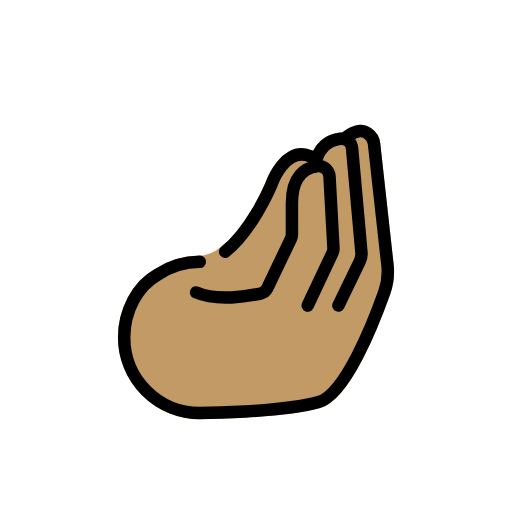
t = 0.00 s
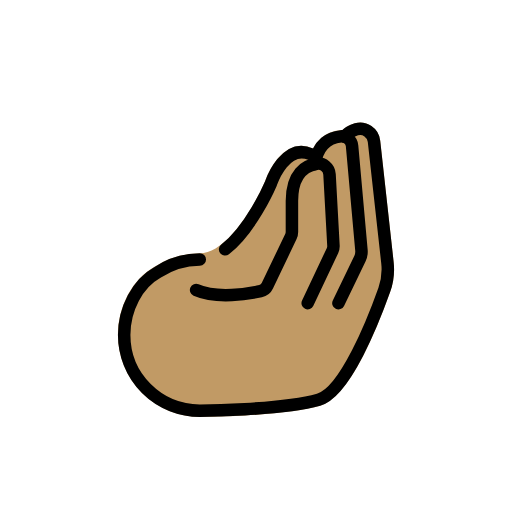
t = 0.48 s
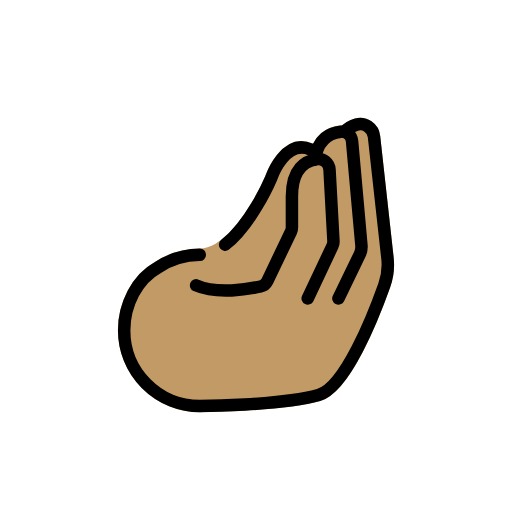
t = 1.43 s
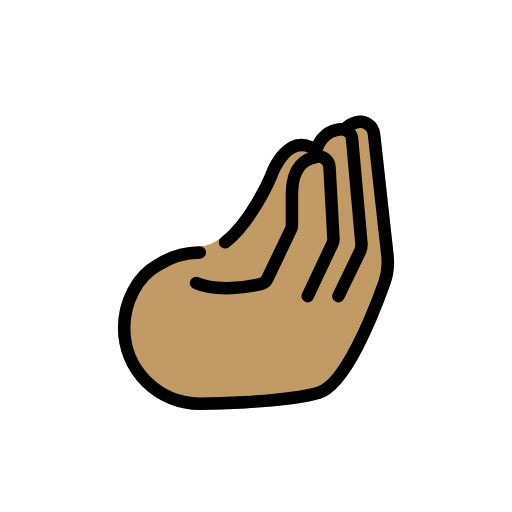
t = 1.90 s
t = 2.38 s: frame unchanged from t = 1.43 s, image omitted
t = 3.33 s: frame unchanged from t = 0.48 s, image omitted

The animated SVG that drew these frames (rendered in a browser with its animation timeline set to each time). Animation: 1 SMIL element (animateTransform=1); one cycle of 3.80 s, repeats indefinitely.

<?xml version='1.0' encoding='utf-8'?>
<svg xmlns="http://www.w3.org/2000/svg" id="emoji" viewBox="-5 -5 82 82" width="200" height="200" role="img">
  <title>OpenMoji: pinched fingers: medium skin tone</title><g><g id="color" />
  <g id="skin">
    <path fill="#c19a65" d="M58.0473,37.3569,55.892,17.8921a3.25,3.25,0,0,0-1.4268-2.3486,3.1816,3.1816,0,0,0-2.665-.417,5.1412,5.1412,0,0,0-1.9934,1.0919,2.6586,2.6586,0,0,0-.3328,0,5.2528,5.2528,0,0,0-4.33,2.9328,4.18,4.18,0,0,0-3.48-.0832c-2.5957,1.1074-3.9454,4.6015-4.1895,5.291C35.7465,28.3608,31.3334,35.93,26.9984,35.93a13.4336,13.4336,0,0,0-7.3056,2.2177c-3.4746,1.9522-5.8047,6.3194-5.8047,10.8887a13.1256,13.1256,0,0,0,13.1143,13.11c.53-.002,13.0634-.0655,19.2861-1.79,4.32-1.1982,8.4785-10.5781,11.206-18.2363A10.6553,10.6553,0,0,0,58.0473,37.3569Z" />
  </g>
  <g id="line">
    <path fill="none" stroke="#000" stroke-linecap="round" stroke-linejoin="round" stroke-width="2" d="M44.2809,43.9275l3.9746-8.4261a1.5937,1.5937,0,0,0,.15-.7672l-.629-11.4366a1.8032,1.8032,0,0,0-2.0552-1.6982c-1.7265.2671-3.9661,1.4784-3.9661,5.9663v4.98a1.5938,1.5938,0,0,1-.1559.6874l-3.7839,7.9114a1.5812,1.5812,0,0,1-1.0854.8666c-1.9.4183-6.9555,1.3069-10.3228-.181" />
    <path fill="none" stroke="#000" stroke-linecap="round" stroke-linejoin="round" stroke-width="2" d="M45.43,21.6532c.4887-3.4242,2.6038-4.2829,4.1451-4.44a1.6589,1.6589,0,0,1,1.81,1.51L52.8879,35.45a2.616,2.616,0,0,1-.25,1.3725L49.201,43.9275" />
    <path fill="none" stroke="#000" stroke-linecap="round" stroke-linejoin="round" stroke-width="2" d="M31.0544,35.3131c4.1148-3.195,7.1215-10.0539,7.3385-10.5576.0092-.0213.0163-.04.0241-.0623.1758-.4961,2.3675-6.4132,6.327-4.6275" />
    <path fill="none" stroke="#000" stroke-linecap="round" stroke-linejoin="round" stroke-width="2" d="M50.16,17.2593a4.114,4.114,0,0,1,1.92-1.1726,2.2321,2.2321,0,0,1,2.8183,1.9156l2.155,19.4649a9.705,9.705,0,0,1-.5014,4.3182c-1.7368,4.8784-6.2583,16.4236-10.531,17.6079-6.1645,1.7086-19.0223,1.7539-19.0223,1.7539a12.11,12.11,0,0,1-12.11-12.11c0-4.18,2.118-8.26,5.3394-10.0422a12.41,12.41,0,0,1,6.771-2.0645" />
  </g>
<animateTransform attributeName="transform" type="translate" values="0 0;0 -1.5;0 0" dur="3.8s" repeatCount="indefinite" /></g></svg>
